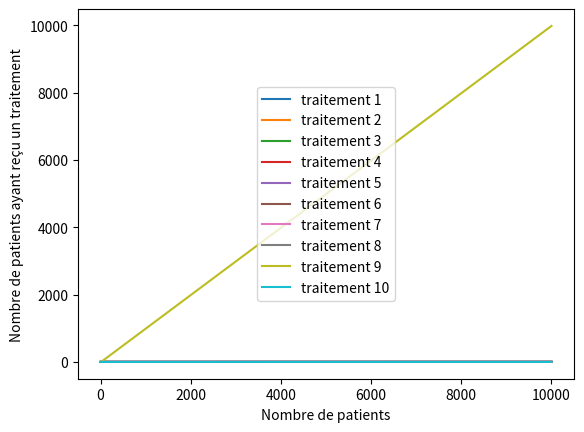

Here is the Python script that generated this plot:
import numpy as np
import scipy.stats as stats
import matplotlib.pyplot as plt
import random as rd
import copy
import pylab

###VAR###

class Drug:
    def __init__(self, name, effectiveness):
        self.name = name
        self.effectiveness = effectiveness
        self.cured = 0
        self.patients = 0
    def give_cure(self):
        if rd.random()<self.effectiveness:
            self.cured+=1
        self.patients+=1


traitements = {'traitement 1': 0.1, 'traitement 2' : 0.2, 'traitement 3' : 0.3, 'traitement 4' : 0.4, 'traitement 5' : 0.5,
        'traitement 6' : 0.6, 'traitement 7' : 0.7,'traitement 8' : 0.8, 'traitement 9' : 0.9, 'traitement 10' :0.1}
drugs = []
for drug in traitements.keys():
    drugs.append(Drug(drug,traitements[drug]))

history = []
N = 10000
K = len(drugs)



def affichage_proba(plt):
    x = range(1,len(history)+1)
    for drug in range(len(drugs)):
        #Pourcentage de guerrison si patients>0 sinon 0 pour tout n nombre de patients traités
        y = [ history[n][drug].patients\
                if history[n][drug].patients>0\
                else 0\
                for n in range(len(history))]
        plt.plot(x,y,label=drugs[drug].name)
        plt.ylabel("Nombre de patients ayant reçu un traitement")
        plt.xlabel("Nombre de patients")
        plt.legend(loc="center")

for drug in drugs:
    drug.give_cure()
    history.append(copy.deepcopy(drugs))

for n in range(K+1,N+1):
    drug = sorted(drugs, key=lambda d: d.cured/d.patients, reverse=True)[0]
    drug.give_cure()
    history.append(copy.deepcopy(drugs))




###AFFICHAGE###

affichage_proba(plt)

###GRAPH###
#plt.xlim(-1, 10)

plt.show()
plt.savefig('strategie2_v1_1.py.pdf')
